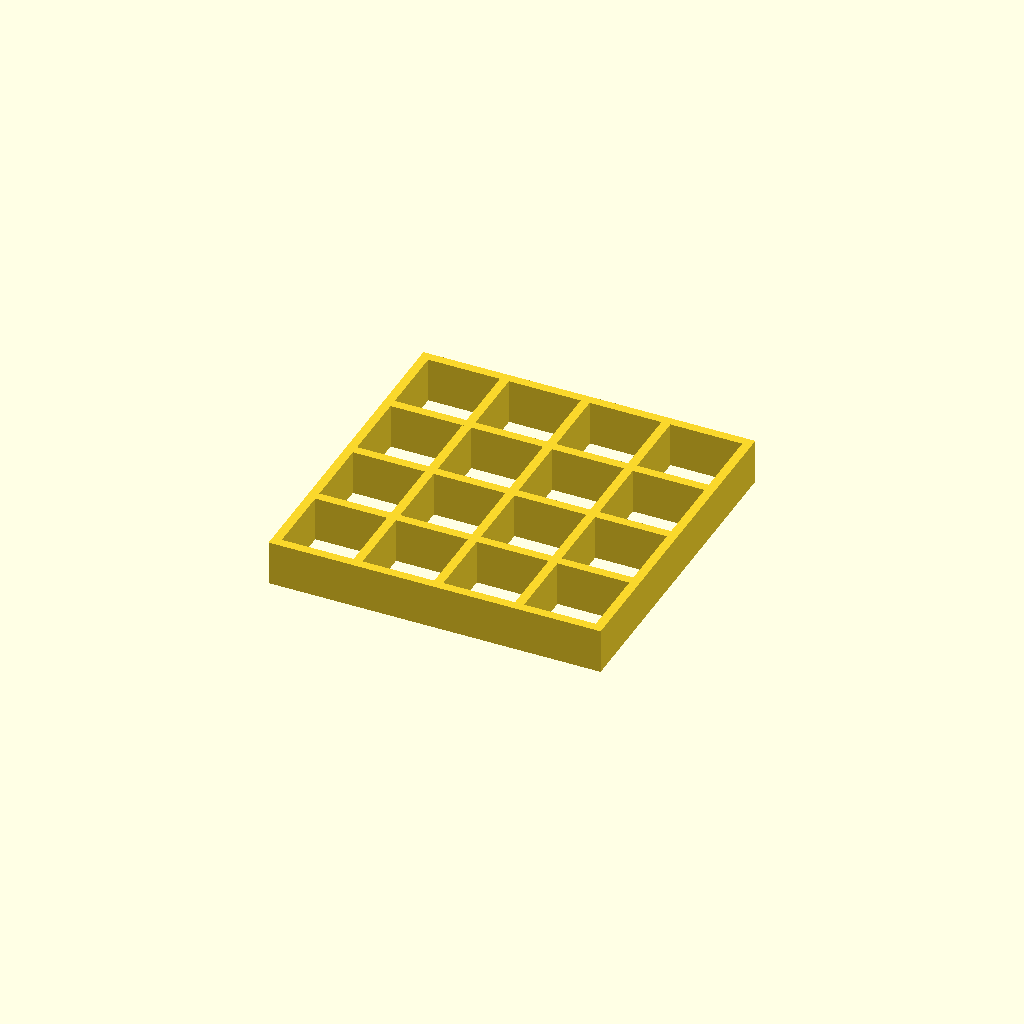
Cell 1 — every parameter at its default value.
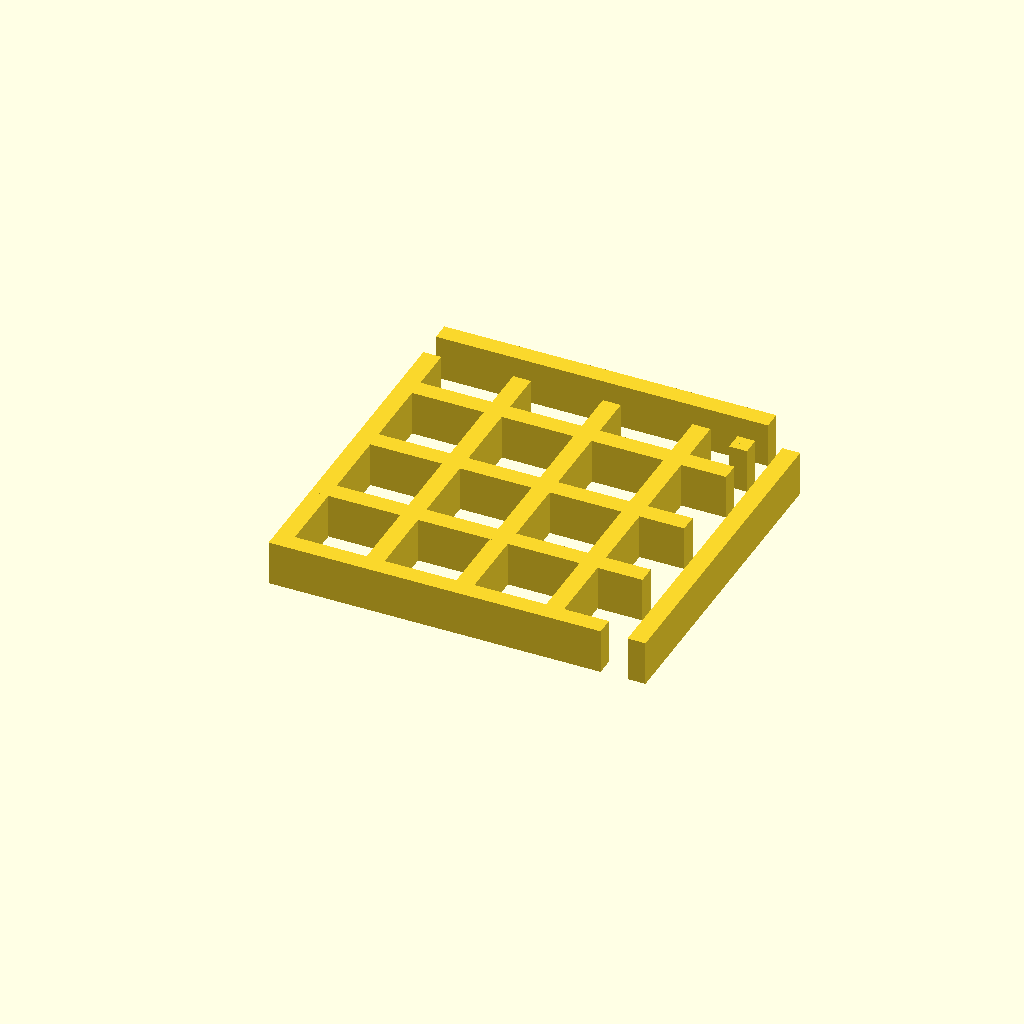
Cell 2 — t set to 20, the other parameters unchanged.
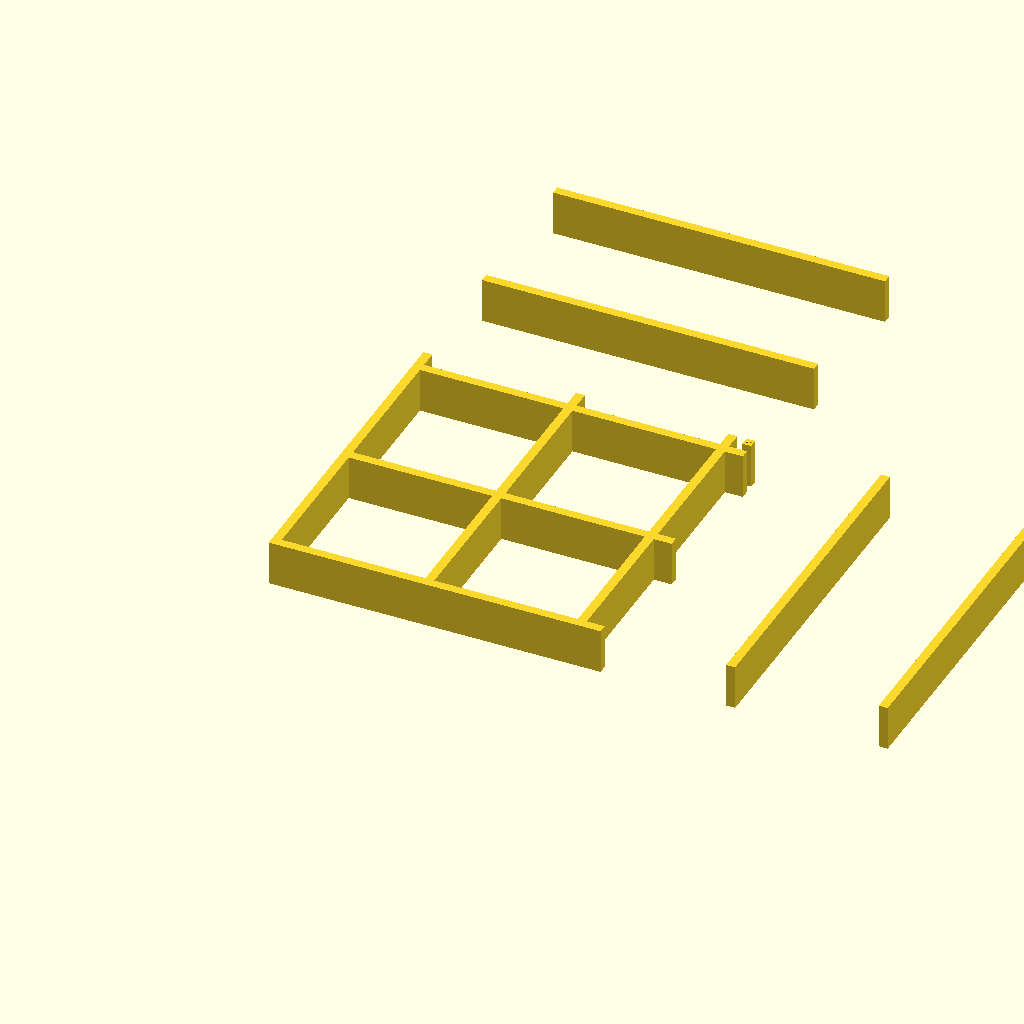
Cell 3: the same model with g = 160.
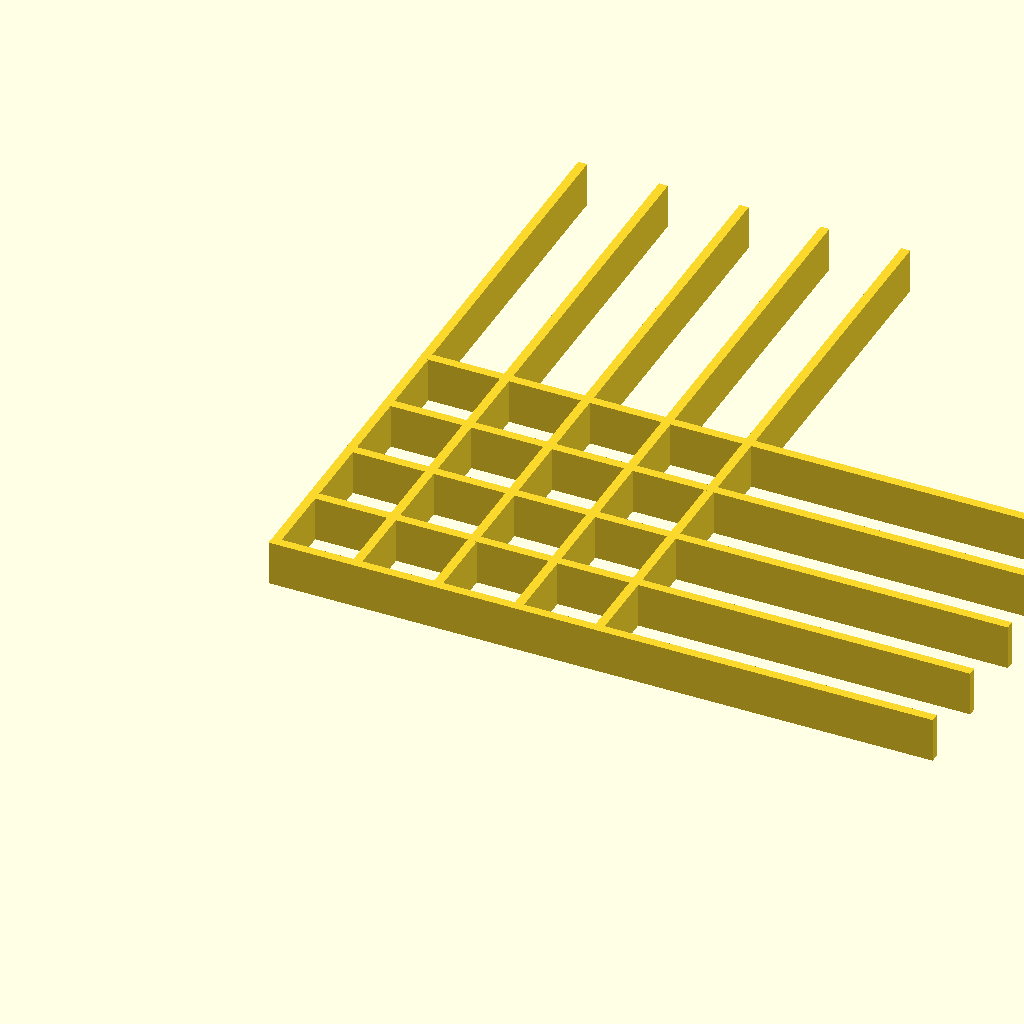
Cell 4: the same model with size = 740.
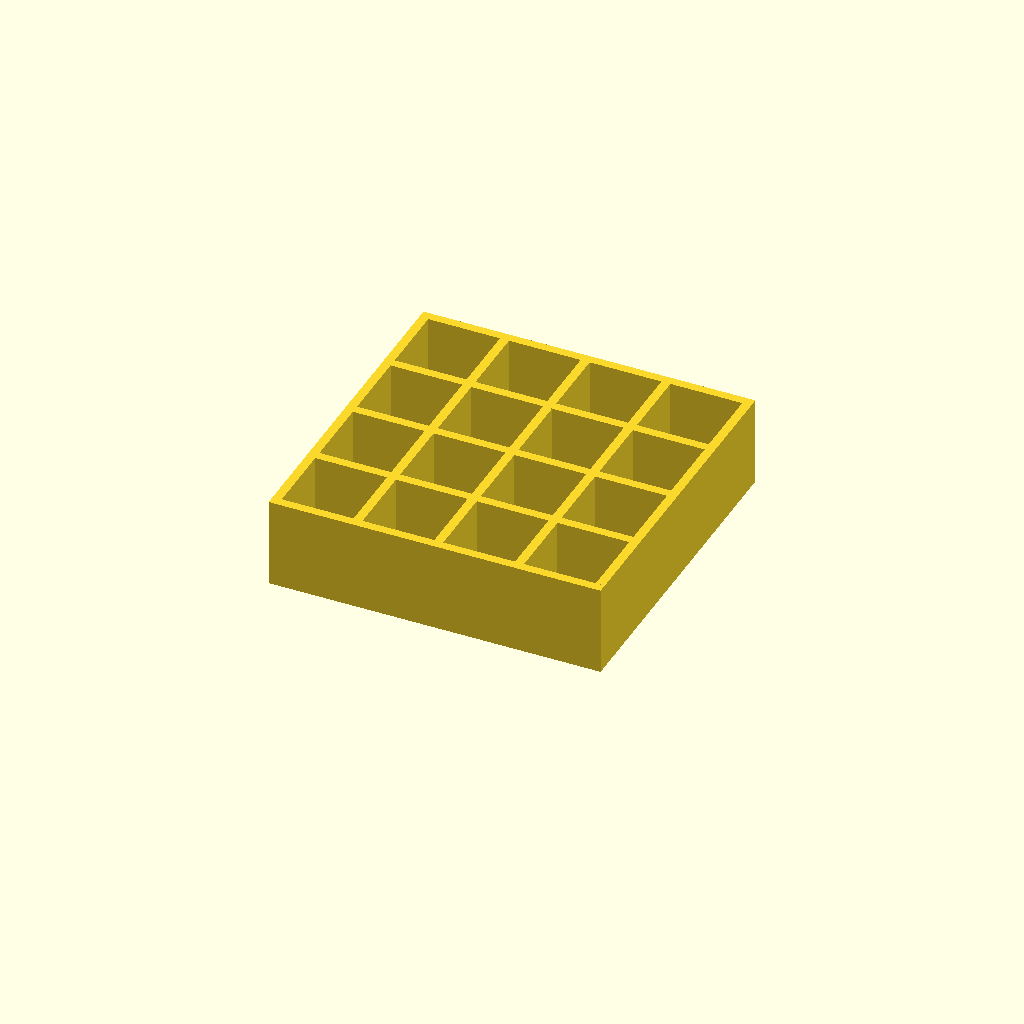
Cell 5: height_slice = 100 (everything else at default).
All cells are drawn from one camera (rotation 55°, 0°, 25°, orthographic, colour scheme Cornfield), so only the parameter changes between them.
The OpenSCAD source (results/29_2_gpt-5-nano-Reasoning-Tools.scad):
// OpenSCAD: One 50 mm-thick slice (370 x 370 x 50) of a 3D printed cage grid
// Grid: 5 bars along X (width 370, cross-section 10x10), 5 bars along Y (length 370), plus 4 corner vertical bars (Z-direction) with M6 clearance holes
// Parameters
t = 10; // bar thickness (mm), square cross-section 10x10
g = 80; // gap between adjacent bars (mm)
size = 370; // outer footprint (X and Y) in mm
height_slice = 50; // slice thickness along Z (mm)
hole_d = 6.5; // through-hole diameter for M6 clearance (mm)
hole_r = hole_d / 2;

module corner_bar_with_hole(cx, cy)
{
  // Corner bar: 10x10x50 with through-hole centered in the bar
  difference()
  {
    translate([cx, cy, 0]) cube([t, t, height_slice]);
    translate([cx + t / 2, cy + t / 2, 0]) cylinder(h = height_slice, r = hole_r, center = false);
  }
}

module grid_slice()
{
  // Bars along Y (vertical strands in X direction)
  for(i = [0, 1, 2, 3, 4])
  {
    x = i * (t + g);
    translate([x, 0, 0]) cube([t, size, height_slice]);
  }
  // Bars along X (horizontal strands in Y direction)
  for(j = [0, 1, 2, 3, 4])
  {
    y = j * (t + g);
    translate([0, y, 0]) cube([size, t, height_slice]);
  }
  // Corner vertical bars with through-holes (Z-direction)
  corner_bar_with_hole(0, 0); // bottom-left
  corner_bar_with_hole(size -t, 0); // bottom-right (x=360)
  corner_bar_with_hole(0, size -t); // top-left (y=360)
  corner_bar_with_hole(size -t, size -t); // top-right (x=360, y=360)
}

// Render one slice at its local origin (0,0,0)
grid_slice();
Parameter table extracted from the source (name, type, default, range or options):
t: number, default 10
g: number, default 80
size: number, default 370
height_slice: number, default 50
hole_d: number, default 6.5
